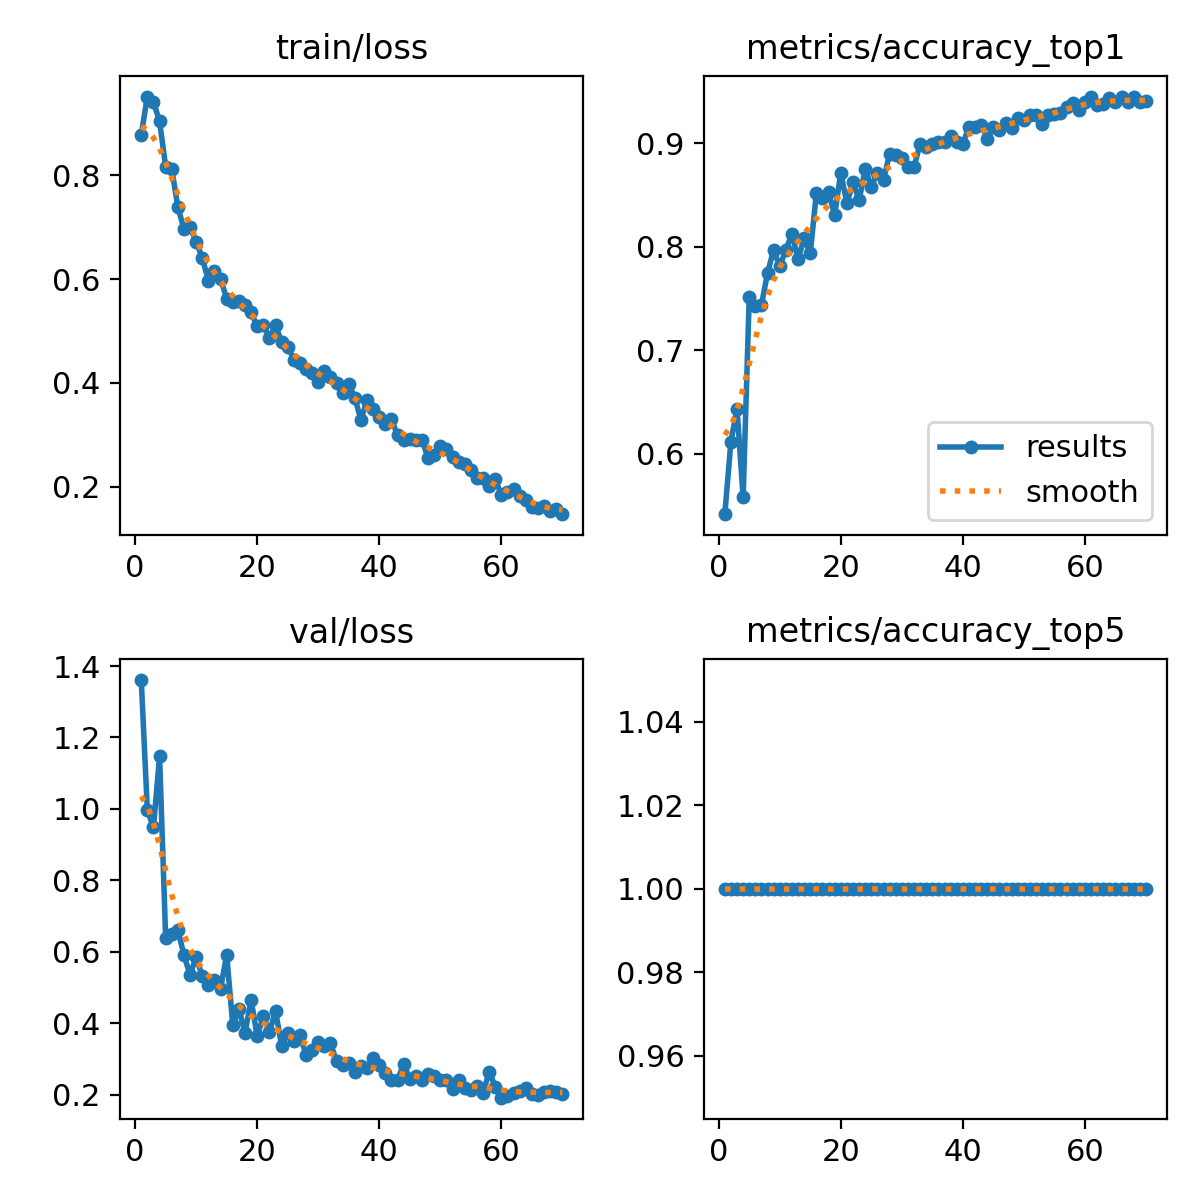

Values plotted in this chart, from the file beside it:
epoch, time, train/loss, metrics/accuracy_top1, metrics/accuracy_top5, val/loss, lr/pg0, lr/pg1, lr/pg2
1, 122.9, 0.8782, 0.5414, 1, 1.361, 0.003315, 0.003315, 0.07017
2, 240.5, 0.9519, 0.6117, 1, 0.996, 0.006554, 0.006554, 0.04007
3, 358.3, 0.9416, 0.6433, 1, 0.948, 0.009699, 0.009699, 0.009885
4, 472.7, 0.904, 0.5576, 1, 1.147, 0.009576, 0.009576, 0.009576
5, 587.3, 0.8168, 0.7514, 1, 0.639, 0.009434, 0.009434, 0.009434
6, 700.6, 0.812, 0.743, 1, 0.6496, 0.009293, 0.009293, 0.009293
7, 814.4, 0.7385, 0.7437, 1, 0.661, 0.009151, 0.009151, 0.009151
8, 929.2, 0.6967, 0.7746, 1, 0.5905, 0.00901, 0.00901, 0.00901
9, 1042, 0.7, 0.7971, 1, 0.5352, 0.008869, 0.008869, 0.008869
10, 1158, 0.6719, 0.7809, 1, 0.5855, 0.008727, 0.008727, 0.008727
11, 1273, 0.6409, 0.7971, 1, 0.5309, 0.008586, 0.008586, 0.008586
12, 1386, 0.5969, 0.8125, 1, 0.5057, 0.008444, 0.008444, 0.008444
13, 1500, 0.6158, 0.7879, 1, 0.5221, 0.008303, 0.008303, 0.008303
14, 1615, 0.6004, 0.8083, 1, 0.4971, 0.008161, 0.008161, 0.008161
15, 1728, 0.5624, 0.7935, 1, 0.5912, 0.00802, 0.00802, 0.00802
16, 1842, 0.5553, 0.8518, 1, 0.3939, 0.007879, 0.007879, 0.007879
17, 1956, 0.5585, 0.8469, 1, 0.4405, 0.007737, 0.007737, 0.007737
18, 2066, 0.5492, 0.8525, 1, 0.3726, 0.007596, 0.007596, 0.007596
19, 2179, 0.5357, 0.8308, 1, 0.4648, 0.007454, 0.007454, 0.007454
20, 2291, 0.5088, 0.8715, 1, 0.3634, 0.007313, 0.007313, 0.007313
21, 2406, 0.5113, 0.842, 1, 0.4193, 0.007171, 0.007171, 0.007171
22, 2523, 0.4863, 0.8624, 1, 0.3747, 0.00703, 0.00703, 0.00703
23, 2636, 0.512, 0.8448, 1, 0.4342, 0.006889, 0.006889, 0.006889
24, 2750, 0.4781, 0.875, 1, 0.3372, 0.006747, 0.006747, 0.006747
25, 2863, 0.47, 0.8581, 1, 0.3713, 0.006606, 0.006606, 0.006606
26, 2975, 0.4449, 0.8715, 1, 0.3497, 0.006464, 0.006464, 0.006464
27, 3086, 0.4383, 0.8645, 1, 0.3664, 0.006323, 0.006323, 0.006323
28, 3195, 0.4274, 0.8898, 1, 0.3117, 0.006181, 0.006181, 0.006181
29, 3306, 0.4185, 0.889, 1, 0.3237, 0.00604, 0.00604, 0.00604
30, 3411, 0.402, 0.8855, 1, 0.3482, 0.005899, 0.005899, 0.005899
31, 3518, 0.4223, 0.8771, 1, 0.3368, 0.005757, 0.005757, 0.005757
32, 3627, 0.4116, 0.8771, 1, 0.3451, 0.005616, 0.005616, 0.005616
33, 3734, 0.3989, 0.8996, 1, 0.2929, 0.005474, 0.005474, 0.005474
34, 3840, 0.3798, 0.8961, 1, 0.2838, 0.005333, 0.005333, 0.005333
35, 3948, 0.3983, 0.8996, 1, 0.2895, 0.005191, 0.005191, 0.005191
36, 4055, 0.3705, 0.9017, 1, 0.2644, 0.00505, 0.00505, 0.00505
37, 4162, 0.3287, 0.901, 1, 0.2809, 0.004909, 0.004909, 0.004909
38, 4273, 0.3671, 0.9073, 1, 0.274, 0.004767, 0.004767, 0.004767
39, 4381, 0.3488, 0.901, 1, 0.3022, 0.004626, 0.004626, 0.004626
40, 4492, 0.3347, 0.8996, 1, 0.2842, 0.004484, 0.004484, 0.004484
41, 4599, 0.3213, 0.9157, 1, 0.2598, 0.004343, 0.004343, 0.004343
42, 4709, 0.3297, 0.9157, 1, 0.2414, 0.004201, 0.004201, 0.004201
43, 4818, 0.2985, 0.9178, 1, 0.2414, 0.00406, 0.00406, 0.00406
44, 4928, 0.289, 0.9045, 1, 0.2866, 0.003919, 0.003919, 0.003919
45, 5040, 0.2911, 0.9157, 1, 0.2431, 0.003777, 0.003777, 0.003777
46, 5154, 0.2897, 0.9129, 1, 0.2514, 0.003636, 0.003636, 0.003636
47, 5266, 0.2897, 0.9199, 1, 0.2403, 0.003494, 0.003494, 0.003494
48, 5381, 0.2549, 0.915, 1, 0.2571, 0.003353, 0.003353, 0.003353
49, 5491, 0.2614, 0.9249, 1, 0.2525, 0.003211, 0.003211, 0.003211
50, 5602, 0.2788, 0.9227, 1, 0.2407, 0.00307, 0.00307, 0.00307
51, 5713, 0.2718, 0.9277, 1, 0.2403, 0.002929, 0.002929, 0.002929
52, 5826, 0.2563, 0.9277, 1, 0.2146, 0.002787, 0.002787, 0.002787
53, 5937, 0.2467, 0.9185, 1, 0.2407, 0.002646, 0.002646, 0.002646
54, 6051, 0.2431, 0.927, 1, 0.218, 0.002504, 0.002504, 0.002504
55, 6163, 0.231, 0.9284, 1, 0.2117, 0.002363, 0.002363, 0.002363
56, 6272, 0.2158, 0.9298, 1, 0.2237, 0.002221, 0.002221, 0.002221
57, 6382, 0.2172, 0.9354, 1, 0.2036, 0.00208, 0.00208, 0.00208
58, 6494, 0.2003, 0.9389, 1, 0.2641, 0.001939, 0.001939, 0.001939
59, 6609, 0.2141, 0.9326, 1, 0.2226, 0.001797, 0.001797, 0.001797
60, 6719, 0.1843, 0.9396, 1, 0.1915, 0.001656, 0.001656, 0.001656
... 10 more rows
